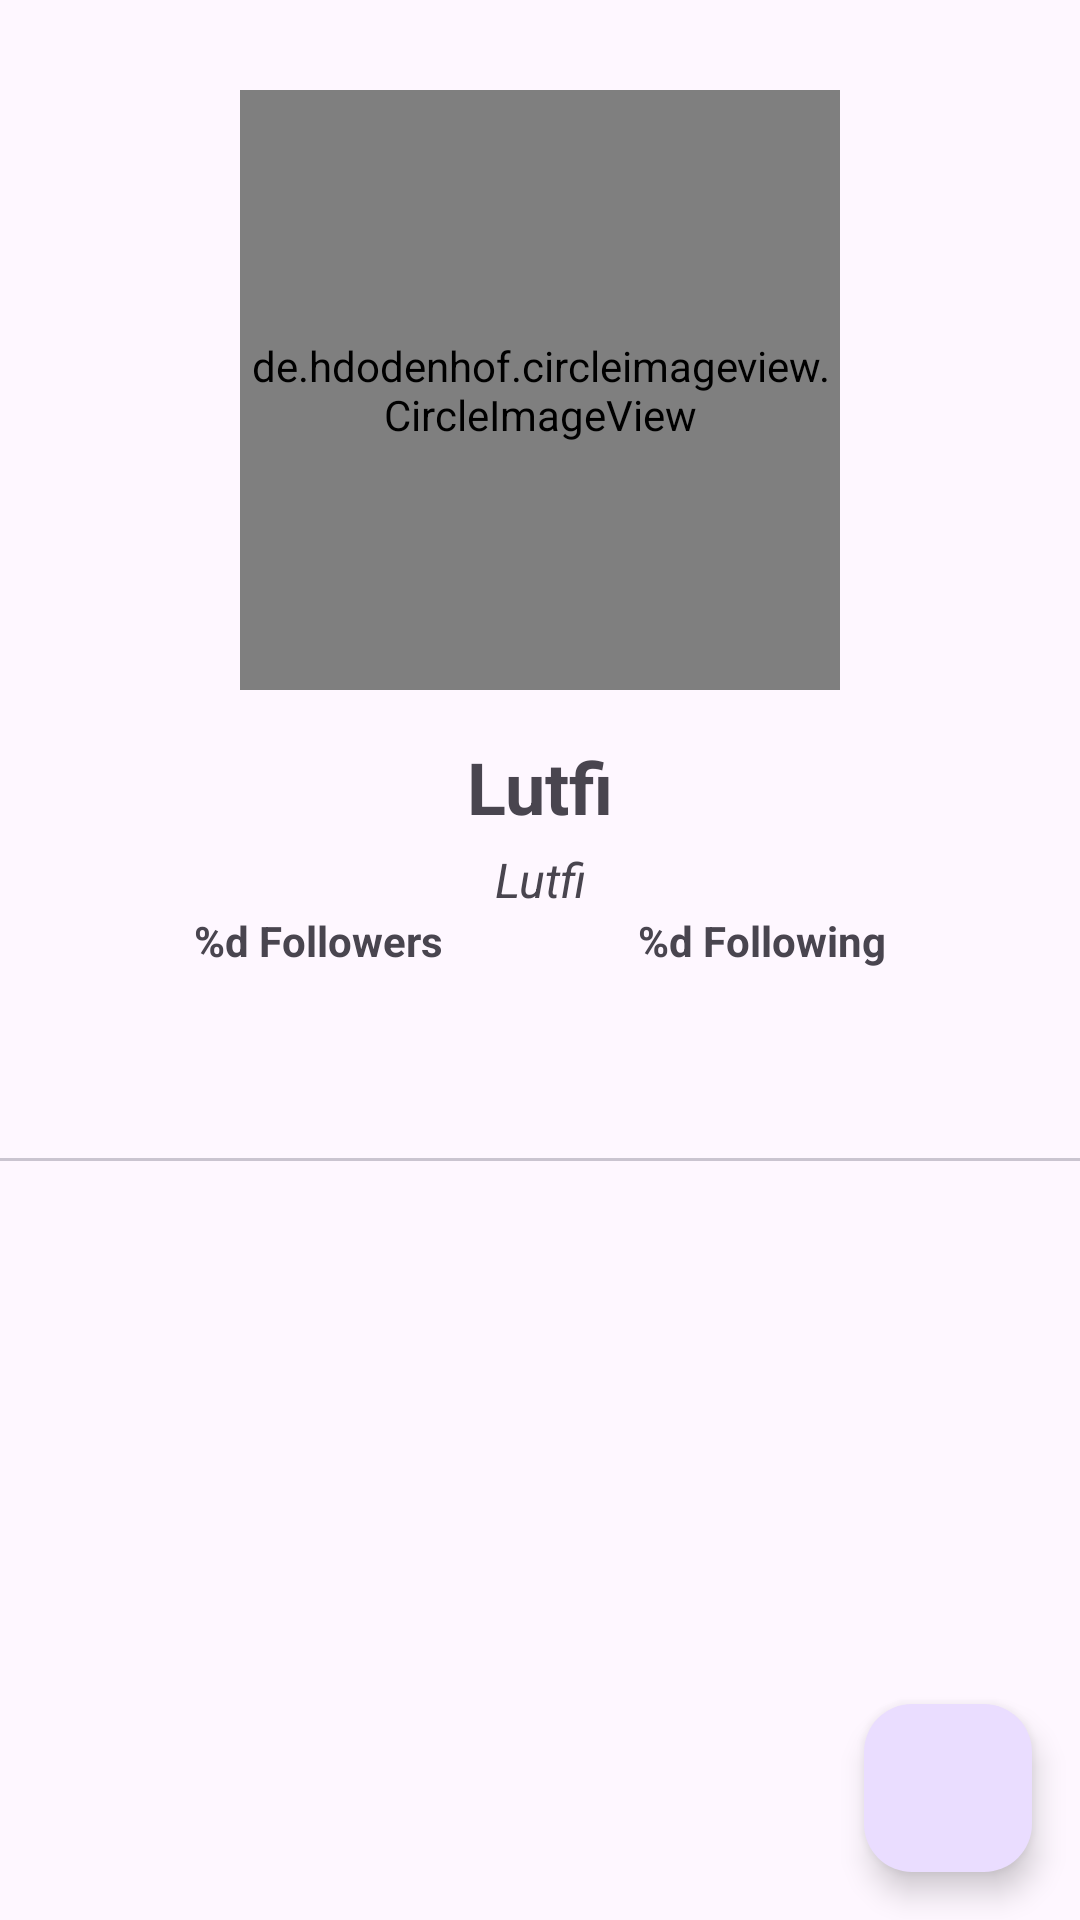

Android layout source for this screen:
<!-- AndroidManifest.xml: application theme Theme.GitHubUserApp -->
<!-- res/layout/activity_detail_user.xml -->
<?xml version="1.0" encoding="utf-8"?>
<androidx.constraintlayout.widget.ConstraintLayout xmlns:android="http://schemas.android.com/apk/res/android"
    xmlns:app="http://schemas.android.com/apk/res-auto"
    xmlns:tools="http://schemas.android.com/tools"
    android:layout_width="match_parent"
    android:layout_height="match_parent"
    android:fitsSystemWindows="true"
    tools:context=".ui.DetailUserActivity">

    <ProgressBar
        android:id="@+id/progressBar"
        style="?android:attr/progressBarStyle"
        android:layout_width="wrap_content"
        android:layout_height="wrap_content"
        android:visibility="gone"
        app:layout_constraintBottom_toTopOf="@+id/tabs"
        app:layout_constraintEnd_toEndOf="parent"
        app:layout_constraintStart_toStartOf="parent"
        app:layout_constraintTop_toTopOf="parent"
        tools:visibility="visible" />

    <de.hdodenhof.circleimageview.CircleImageView
        android:id="@+id/profile_img"
        android:layout_width="200dp"
        android:layout_height="200dp"
        android:layout_marginTop="30dp"
        app:layout_constraintStart_toStartOf="parent"
        app:layout_constraintEnd_toEndOf="parent"
        app:layout_constraintTop_toTopOf="parent"
        tools:src="@tools:sample/avatars"/>

    <TextView
        android:id="@+id/tv_nama"
        android:layout_width="wrap_content"
        android:layout_height="wrap_content"
        android:layout_marginTop="16dp"
        android:text="@string/username"
        android:textStyle="bold"
        android:textSize="24sp"
        app:layout_constraintTop_toBottomOf="@+id/profile_img"
        app:layout_constraintStart_toStartOf="parent"
        app:layout_constraintEnd_toEndOf="parent"/>

    <TextView
        android:id="@+id/tv_username"
        android:layout_width="wrap_content"
        android:layout_height="wrap_content"
        android:layout_marginTop="4dp"
        android:text="@string/username"
        android:textStyle="italic"
        android:textSize="16sp"
        app:layout_constraintTop_toBottomOf="@+id/tv_nama"
        app:layout_constraintStart_toStartOf="parent"
        app:layout_constraintEnd_toEndOf="parent"/>

    <TextView
        android:id="@+id/tv_followers"
        android:layout_width="wrap_content"
        android:layout_height="wrap_content"
        app:layout_constraintStart_toStartOf="parent"
        app:layout_constraintTop_toBottomOf="@id/tv_username"
        app:layout_constraintEnd_toStartOf="@id/tv_following"
        android:text="@string/followers"
        android:textStyle="bold"/>

    <TextView
        android:id="@+id/tv_following"
        android:layout_width="wrap_content"
        android:layout_height="wrap_content"
        app:layout_constraintStart_toEndOf="@id/tv_followers"
        app:layout_constraintTop_toBottomOf="@id/tv_username"
        app:layout_constraintEnd_toEndOf="parent"
        android:text="@string/following"
        android:textStyle="bold"/>

    <com.google.android.material.tabs.TabLayout
        android:id="@+id/tabs"
        android:layout_width="match_parent"
        android:layout_height="wrap_content"
        app:layout_constraintTop_toBottomOf="@id/tv_following"
        app:layout_constraintStart_toStartOf="parent"
        app:layout_constraintEnd_toEndOf="parent"
        app:tabTextColor="@android:color/primary_text_light"
        android:layout_marginTop="16dp" />

    <androidx.viewpager2.widget.ViewPager2
        android:id="@+id/view_pager"
        android:layout_width="0dp"
        android:layout_height="0dp"
        app:layout_constraintStart_toStartOf="parent"
        app:layout_constraintEnd_toEndOf="parent"
        app:layout_constraintBottom_toBottomOf="parent"
        app:layout_constraintTop_toBottomOf="@id/tabs" />

    <com.google.android.material.floatingactionbutton.FloatingActionButton
        android:id="@+id/fab_add_favorite"
        android:layout_width="wrap_content"
        android:layout_height="wrap_content"
        android:layout_margin="16dp"
        android:foregroundGravity="bottom"
        app:layout_constraintEnd_toEndOf="parent"
        app:layout_constraintBottom_toBottomOf="parent"
        app:fabSize="normal"
        app:layout_anchorGravity="bottom|end"
        app:srcCompat="@drawable/baseline_favorite_border_24" />


</androidx.constraintlayout.widget.ConstraintLayout>
<!-- resources referenced by this layout -->
<resources>
  <string name="followers">%d Followers</string>
  <string name="following">%d Following</string>
  <string name="username">Lutfi</string>
  <style name="Theme.GitHubUserApp" parent="Base.Theme.GitHubUserApp" />
  <style name="Base.Theme.GitHubUserApp" parent="Theme.Material3.DayNight.NoActionBar">
          
          <item name="colorPrimary">@color/colorPrimary</item>
          <item name="colorOnPrimary">@color/colorOnPrimary</item>
          
          <item name="colorSecondary">@color/colorSecondary</item>
          <item name="colorOnSecondary">@color/colorOnSecondary</item>
          
      </style>
  <color name="colorPrimary">#607D8B</color>
  <color name="colorOnPrimary">#FFFFFFFF</color>
  <color name="colorSecondary">#FFAB91</color>
  <color name="colorOnSecondary">#FF000000</color>
</resources>
